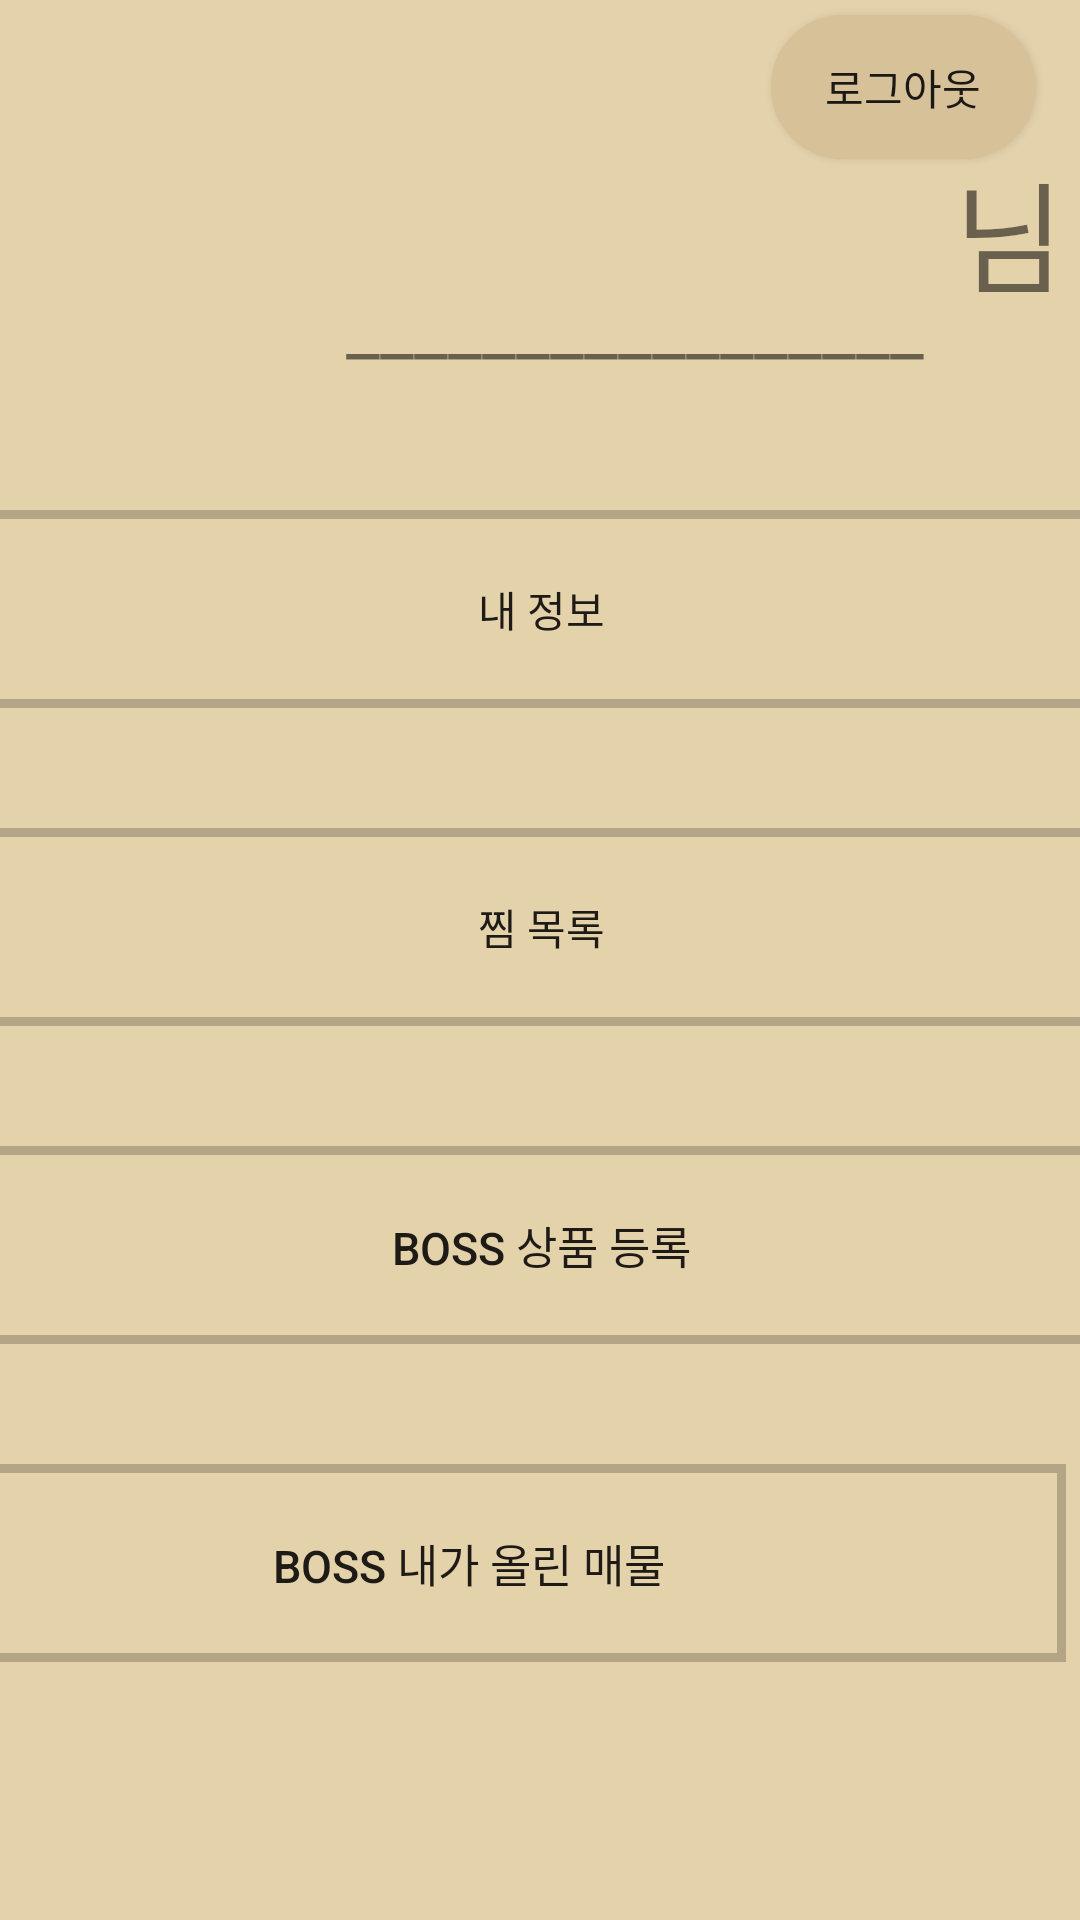

This screen was rendered from an Android layout file. Write that file and the resources it references.
<!-- AndroidManifest.xml: application theme Theme.ZeroForEarth -->
<!-- res/layout/frag3.xml -->
<?xml version="1.0" encoding="utf-8"?>
<LinearLayout xmlns:android="http://schemas.android.com/apk/res/android"
    xmlns:app="http://schemas.android.com/apk/res-auto"
    xmlns:tools="http://schemas.android.com/tools"
    android:layout_width="match_parent"
    android:layout_height="match_parent"
    android:orientation="vertical">


    <androidx.constraintlayout.widget.ConstraintLayout
        android:layout_width="match_parent"
        android:layout_height="match_parent"
        android:background="#E4D2AB">


        <androidx.appcompat.widget.Toolbar
            android:id="@+id/toolbar"
            android:layout_width="409dp"
            android:layout_height="wrap_content"
            android:layout_marginBottom="675dp"
            android:background="@color/white"
            android:minHeight="?attr/actionBarSize"
            android:theme="?attr/actionBarTheme"
            app:layout_constraintBottom_toBottomOf="parent"
            app:layout_constraintEnd_toEndOf="parent"
            app:layout_constraintHorizontal_bias="0.0"
            app:layout_constraintStart_toStartOf="parent"
            app:layout_constraintTop_toTopOf="parent"
            app:layout_constraintVertical_bias="0.0" />

        <ImageView
            android:id="@+id/picture"
            android:layout_width="112dp"
            android:layout_height="100dp"
            android:layout_marginStart="10dp"
            android:layout_marginTop="120dp"
            android:layout_marginEnd="4dp"
            android:layout_marginBottom="10dp"
            app:layout_constraintBottom_toTopOf="@+id/myInfo"
            app:layout_constraintEnd_toStartOf="@+id/name"
            app:layout_constraintStart_toStartOf="parent"
            app:layout_constraintTop_toBottomOf="@+id/toolbar"
            app:srcCompat="@drawable/ic_baseline_person_24" />

        <TextView
            android:id="@+id/text"
            android:layout_width="wrap_content"
            android:layout_height="wrap_content"
            android:layout_marginStart="5dp"
            android:layout_marginTop="40dp"
            android:layout_marginEnd="20dp"
            android:text="님"
            android:textAlignment="center"
            android:textSize="40sp"
            app:layout_constraintBottom_toTopOf="@+id/myInfo"
            app:layout_constraintEnd_toEndOf="parent"
            app:layout_constraintStart_toEndOf="@+id/name"
            app:layout_constraintTop_toBottomOf="@+id/toolbar" />

        <TextView
            android:id="@+id/name"
            android:layout_width="wrap_content"
            android:layout_height="wrap_content"
            android:layout_marginStart="4dp"
            android:layout_marginTop="40dp"
            android:layout_marginEnd="5dp"
            android:layout_marginBottom="45dp"
            android:text="_________________"
            android:textAlignment="center"
            android:textSize="25sp"
            app:layout_constraintBottom_toTopOf="@+id/myInfo"
            app:layout_constraintEnd_toStartOf="@+id/text"
            app:layout_constraintStart_toEndOf="@+id/picture"
            app:layout_constraintTop_toBottomOf="@+id/toolbar"
            app:layout_constraintVertical_bias="1.0" />

        <Button
            android:id="@+id/myInfo"
            android:layout_width="398dp"
            android:layout_height="66dp"
            android:layout_marginStart="5dp"
            android:layout_marginTop="10dp"
            android:layout_marginEnd="5dp"
            android:layout_marginBottom="20dp"
            android:background="@drawable/stroke"
            android:text="내 정보"
            app:layout_constraintBottom_toTopOf="@+id/wishList"
            app:layout_constraintEnd_toEndOf="parent"
            app:layout_constraintStart_toStartOf="parent"
            app:layout_constraintTop_toBottomOf="@+id/picture" />

        <Button
            android:id="@+id/wishList"
            android:layout_width="398dp"
            android:layout_height="66dp"
            android:layout_marginStart="5dp"
            android:layout_marginTop="20dp"
            android:layout_marginEnd="5dp"
            android:layout_marginBottom="20dp"
            android:background="@drawable/stroke"
            android:text="찜 목록"
            app:layout_constraintBottom_toTopOf="@+id/upLoad"
            app:layout_constraintEnd_toEndOf="parent"
            app:layout_constraintStart_toStartOf="parent"
            app:layout_constraintTop_toBottomOf="@+id/myInfo" />

        <Button
            android:id="@+id/upLoad"
            android:layout_width="398dp"
            android:layout_height="66dp"
            android:layout_marginStart="5dp"
            android:layout_marginTop="20dp"
            android:layout_marginEnd="5dp"
            android:layout_marginBottom="20dp"
            android:background="@drawable/stroke"
            android:text="BOSS 상품 등록"
            android:textIsSelectable="false"
            android:textSize="15sp"
            android:textStyle="normal"
            app:layout_constraintBottom_toTopOf="@+id/upLoadCheck"
            app:layout_constraintEnd_toEndOf="parent"
            app:layout_constraintStart_toStartOf="parent"
            app:layout_constraintTop_toBottomOf="@+id/wishList" />

        <Button
            android:id="@+id/upLoadCheck"
            android:layout_width="398dp"
            android:layout_height="66dp"
            android:layout_marginStart="5dp"
            android:layout_marginTop="20dp"
            android:layout_marginEnd="5dp"
            android:layout_marginBottom="100dp"
            android:background="@drawable/stroke"
            android:text="BOSS 내가 올린 매물"
            android:textAppearance="@style/TextAppearance.AppCompat.Body2"
            android:textIsSelectable="false"
            android:textSize="15sp"
            android:textStyle="normal"
            app:layout_constraintBottom_toBottomOf="parent"
            app:layout_constraintEnd_toEndOf="parent"
            app:layout_constraintHorizontal_bias="1.0"
            app:layout_constraintStart_toStartOf="parent"
            app:layout_constraintTop_toBottomOf="@+id/upLoad" />

        <Button
            android:id="@+id/logout"
            android:layout_width="wrap_content"
            android:layout_height="wrap_content"
            android:layout_marginTop="5dp"
            android:layout_marginEnd="15dp"
            android:text="로그아웃"
            android:background="@drawable/shape"
            android:backgroundTint="#d6c199"
            app:layout_constraintEnd_toEndOf="parent"
            app:layout_constraintTop_toTopOf="parent" />


    </androidx.constraintlayout.widget.ConstraintLayout>
</LinearLayout>
<!-- resources referenced by this layout -->
<resources>
  <!-- drawable shape (drawable) -->
  <?xml version="1.0" encoding="utf-8"?>
  <shape xmlns:android="http://schemas.android.com/apk/res/android">
      android:padding="10dp"
      android:shape="rectangle"
      android>
      <solid android:color="#ffffff"/>
      <stroke android:width="1dp" android:color="#ffffff" />
      <corners
          android:bottomLeftRadius="30dp"
          android:bottomRightRadius="30dp"
          android:topLeftRadius="30dp"
          android:topRightRadius="30dp" />
  </shape>
  <!-- drawable stroke (drawable) -->
  <?xml version="1.0" encoding="utf-8"?>
  <shape xmlns:android = "http://schemas.android.com/apk/res/android"
      android:shape = "rectangle">
  
      <stroke
          android:color="@color/cardview_shadow_start_color"
          android:width="3dp"/>
  
  
  
  
  
  
  
  </shape>
  <style name="Theme.ZeroForEarth" parent="Theme.AppCompat.Light.NoActionBar">
          
          <item name="colorPrimary">@color/purple_500</item>
          <item name="colorPrimaryVariant">@color/purple_700</item>
          <item name="colorOnPrimary">@color/white</item>
          
          <item name="colorSecondary">@color/teal_200</item>
          <item name="colorSecondaryVariant">@color/teal_700</item>
          <item name="colorOnSecondary">@color/black</item>
          
          <item name="android:statusBarColor" tools:targetApi="l">?attr/colorPrimaryVariant</item>
          
      </style>
  <!-- not gathered from this repository: default colours our renderer supplied (Android Studio template values) -->
  <color name="purple_500">#FF6200EE</color>
  <color name="purple_700">#FF3700B3</color>
  <color name="teal_200">#FF03DAC5</color>
  <color name="teal_700">#FF018786</color>
  <color name="black">#FF000000</color>
  <color name="white">#FFFFFFFF</color>
</resources>
